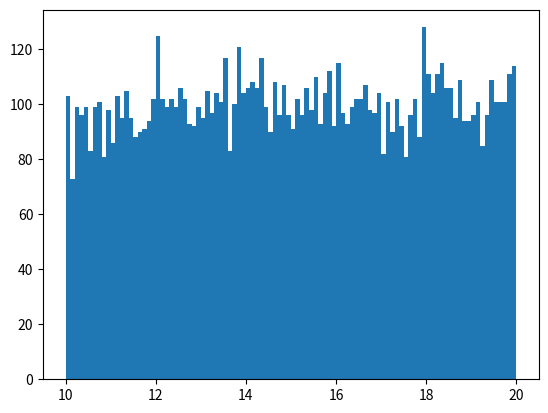

The matplotlib source for this figure:
import numpy as np


### Section 7.NumPy 실습 예제
##### 7-3. 실습 예제7~10


# 실습 예제7
'''
다음 두 행렬에 대하여 내적 연산을 수행한 결과값을 출력하시오
(단, 결과의 소수점 아래는 제거한다)
'''
arr1 = np.array([2.1, 3.5, 4.2, 2.7, 2.3, 1.9]).reshape(3,2)
arr2 = np.array([5,2,3,1,3,5]).reshape(2,3)
print(arr1,'\n\n',arr2)


print(np.dot(arr1,arr2).astype(int))
np.trunc(np.dot(arr1,arr2)) #버림은 trunc, 내림은 floor -일때 수치바뀜


# 실습 예제8
'''
조건 연산자를 활용한 Boolean 인덱싱을 이용하여 다음 배열의 원소들 중
2와 5의 배수만 추출한 결과를 오름차순 정렬하여(2,4)행렬로 출력하시오
'''
arr = np.arange(1,13).reshape(3,4)
arr


np.sort(np.append(arr[arr%2==0],arr[arr%5==0])).reshape(2,4)


# 실습 예제9
'''
10진수 100이상 150미만 사이에 존재하는 정수를 무작위로 추출하여 (3,10)
형태의 행렬로 만들고 행과 열을 전치한 결과를 출력하시오
'''
result = np.random.randint(100,150,(3,10))
result.T
np.transpose(result)


# 실습 예제10
'''
10진수 10~20 사이에 존재하는 실수형의 수를 무작위로 10000개 추출하여
100개의 구간에 그래프로 시각화하시오. (단, 무작위 실수 값은 균등한
비율로 추출해야 하며 그래프 시각화 도구는 pyplot모듈을 사용할 것)
'''


import matplotlib.pyplot as plt
# 10~20 사이의 실수를 가지는 난수 생성
np.random.rand(10000)  # 0~1의 난수 10000개
arr= 10 + np.random.rand(10000)*10 # 10에서 20사이 난수


plt.hist(arr,bins=100)
plt.show()





